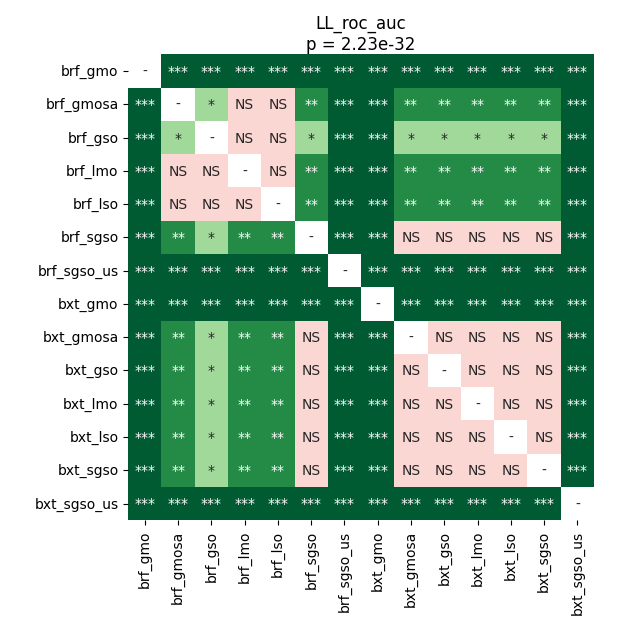

Data behind this chart, as committed beside it:
	brf_gmo	brf_gmosa	brf_gso	brf_lmo	brf_lso	brf_sgso	brf_sgso_us	bxt_gmo	bxt_gmosa	bxt_gso	bxt_lmo	bxt_lso	bxt_sgso	bxt_sgso_us
brf_gmo	1.0	6.171332465277778e-05	6.171332465277778e-05	6.171332465277778e-05	6.171332465277778e-05	6.171332465277778e-05	0.0001811	6.171332465277778e-05	6.171332465277778e-05	6.171332465277778e-05	6.171332465277778e-05	6.171332465277778e-05	6.171332465277778e-05	6.171332465277778e-05
brf_gmosa	6.171332465277778e-05	1.0	0.04313	0.09065	0.1388	0.007433	6.171332465277778e-05	6.171332465277778e-05	0.007433	0.007433	0.007433	0.007433	0.007433	6.171332465277778e-05
brf_gso	6.171332465277778e-05	0.04313	1.0	0.8237	0.4236	0.01225	6.171332465277778e-05	6.171332465277778e-05	0.01225	0.01225	0.01225	0.01225	0.01225	6.171332465277778e-05
brf_lmo	6.171332465277778e-05	0.09065	0.8237	1.0	0.2048	0.007433	6.171332465277778e-05	6.171332465277778e-05	0.007433	0.007433	0.007433	0.007433	0.007433	6.171332465277778e-05
brf_lso	6.171332465277778e-05	0.1388	0.4236	0.2048	1.0	0.005301	6.171332465277778e-05	6.171332465277778e-05	0.005301	0.005301	0.005301	0.005301	0.005301	6.171332465277778e-05
brf_sgso	6.171332465277778e-05	0.007433	0.01225	0.007433	0.005301	1.0	6.171332465277778e-05	6.171332465277778e-05	0.4543	0.4543	0.4543	0.4543	0.4543	6.171332465277778e-05
brf_sgso_us	0.0001811	6.171332465277778e-05	6.171332465277778e-05	6.171332465277778e-05	6.171332465277778e-05	6.171332465277778e-05	1.0	6.171332465277778e-05	6.171332465277778e-05	6.171332465277778e-05	6.171332465277778e-05	6.171332465277778e-05	6.171332465277778e-05	6.171332465277778e-05
bxt_gmo	6.171332465277778e-05	6.171332465277778e-05	6.171332465277778e-05	6.171332465277778e-05	6.171332465277778e-05	6.171332465277778e-05	6.171332465277778e-05	1.0	6.171332465277778e-05	6.171332465277778e-05	6.171332465277778e-05	6.171332465277778e-05	6.171332465277778e-05	6.171332465277778e-05
bxt_gmosa	6.171332465277778e-05	0.007433	0.01225	0.007433	0.005301	0.4543	6.171332465277778e-05	6.171332465277778e-05	1.0	1.0	1.0	1.0	1.0	6.171332465277778e-05
bxt_gso	6.171332465277778e-05	0.007433	0.01225	0.007433	0.005301	0.4543	6.171332465277778e-05	6.171332465277778e-05	1.0	1.0	1.0	1.0	1.0	6.171332465277778e-05
bxt_lmo	6.171332465277778e-05	0.007433	0.01225	0.007433	0.005301	0.4543	6.171332465277778e-05	6.171332465277778e-05	1.0	1.0	1.0	1.0	1.0	6.171332465277778e-05
bxt_lso	6.171332465277778e-05	0.007433	0.01225	0.007433	0.005301	0.4543	6.171332465277778e-05	6.171332465277778e-05	1.0	1.0	1.0	1.0	1.0	6.171332465277778e-05
bxt_sgso	6.171332465277778e-05	0.007433	0.01225	0.007433	0.005301	0.4543	6.171332465277778e-05	6.171332465277778e-05	1.0	1.0	1.0	1.0	1.0	6.171332465277778e-05
bxt_sgso_us	6.171332465277778e-05	6.171332465277778e-05	6.171332465277778e-05	6.171332465277778e-05	6.171332465277778e-05	6.171332465277778e-05	6.171332465277778e-05	6.171332465277778e-05	6.171332465277778e-05	6.171332465277778e-05	6.171332465277778e-05	6.171332465277778e-05	6.171332465277778e-05	1.0
